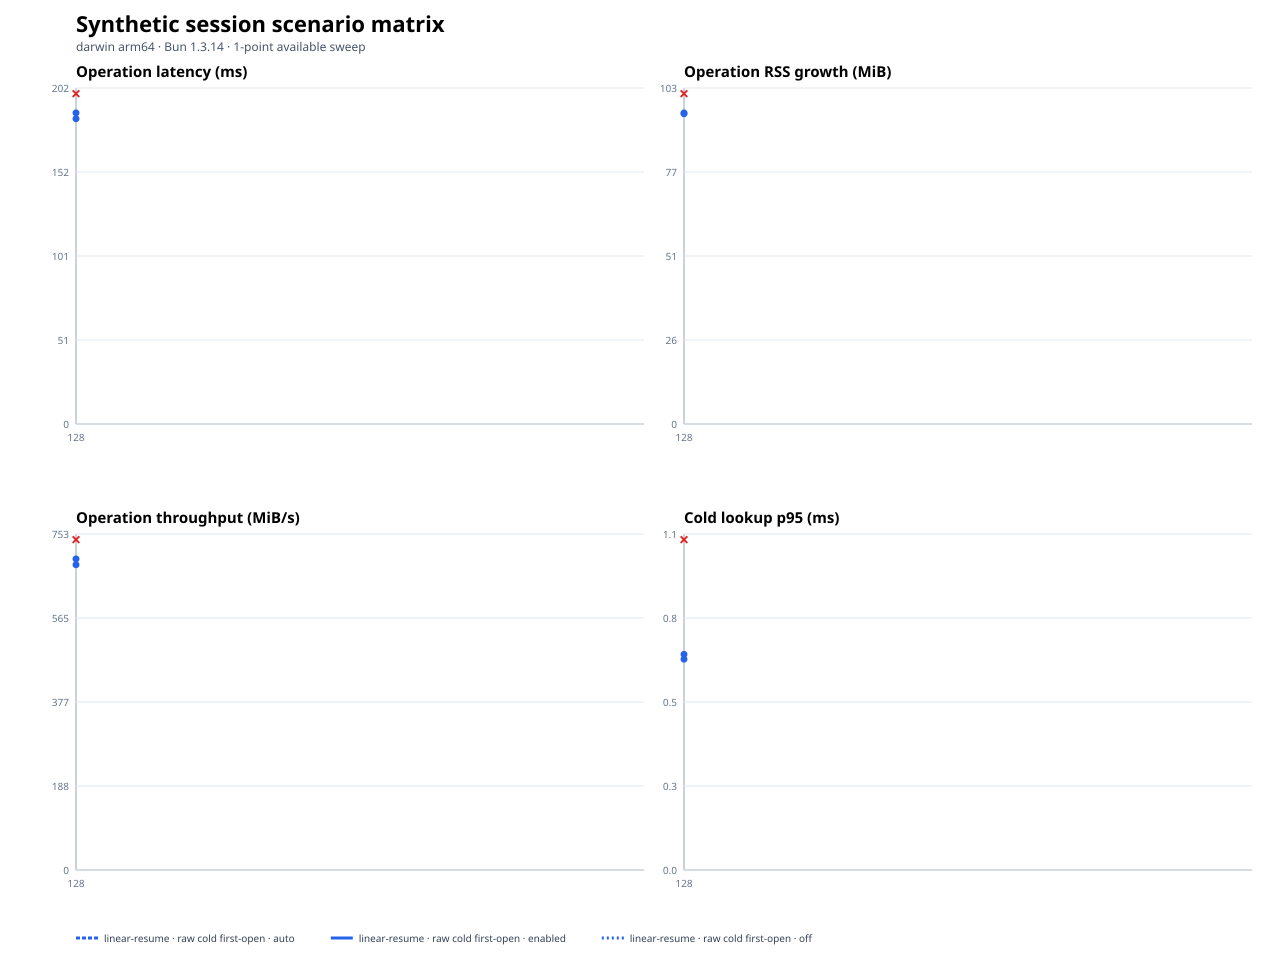

Data behind this chart, as committed beside it:
scenario, operationClass, sessionMemoryMode, gcStrategy, secondaryArtifacts, repetitions, repetitionIndex, openConcurrency, targetMiB, status, fileCount, entryCount, generationMs, firstOpenMs, exactAuthenticatedReopenMs, transcriptAheadReopenMs, repeatedLifecycleMs, firstOpenP95Ms, throughputMiBPerSecond, operationRssGrowthMiB, firstOpenRssGrowthMiB, lookupRssGrowthMiB, teardownRssGrowthMiB, maxRssMiB
linear-resume, raw-cold-first-open, auto, pressure, off, 1, 0, 1, 128, ok, 1, 512, 41.36, 187, , , , 186.9, 684.4, 87.14, 87.14, 0.1094, 87.45, 275.9
linear-resume, raw-cold-first-open, auto, pressure, off, 1, 1, 1, 128, ok, 1, 512, 41.09, 174.2, , , , 174, 734.8, 95.03, 95.03, 0.5625, 95.89, 283.8
linear-resume, raw-cold-first-open, auto, pressure, off, 1, 2, 1, 128, ok, 1, 512, 44.56, 187.8, , , , 187.7, 681.6, 97.14, 97.14, 0.1562, 97.48, 284.4
linear-resume, raw-cold-first-open, enabled, pressure, off, 1, 0, 1, 128, ok, 1, 512, 58.55, 183.2, , , , 183.1, 698.7, 94.97, 94.97, 0.125, 95.28, 284.3
linear-resume, raw-cold-first-open, enabled, pressure, off, 1, 1, 1, 128, ok, 1, 512, 39.32, 183.5, , , , 183.4, 697.5, 94.77, 94.77, 0.1875, 95.16, 284.1
linear-resume, raw-cold-first-open, enabled, pressure, off, 1, 2, 1, 128, ok, 1, 512, 42.26, 188.3, , , , 188.1, 679.9, 88.23, 88.23, 0.1875, 88.64, 277.1
linear-resume, raw-cold-first-open, off, pressure, off, 1, 0, 1, 128, rejected, 1, 512, , , , , , , , , , , , 
linear-resume, raw-cold-first-open, off, pressure, off, 1, 1, 1, 128, rejected, 1, 512, , , , , , , , , , , , 
linear-resume, raw-cold-first-open, off, pressure, off, 1, 2, 1, 128, rejected, 1, 512, , , , , , , , , , , , 
